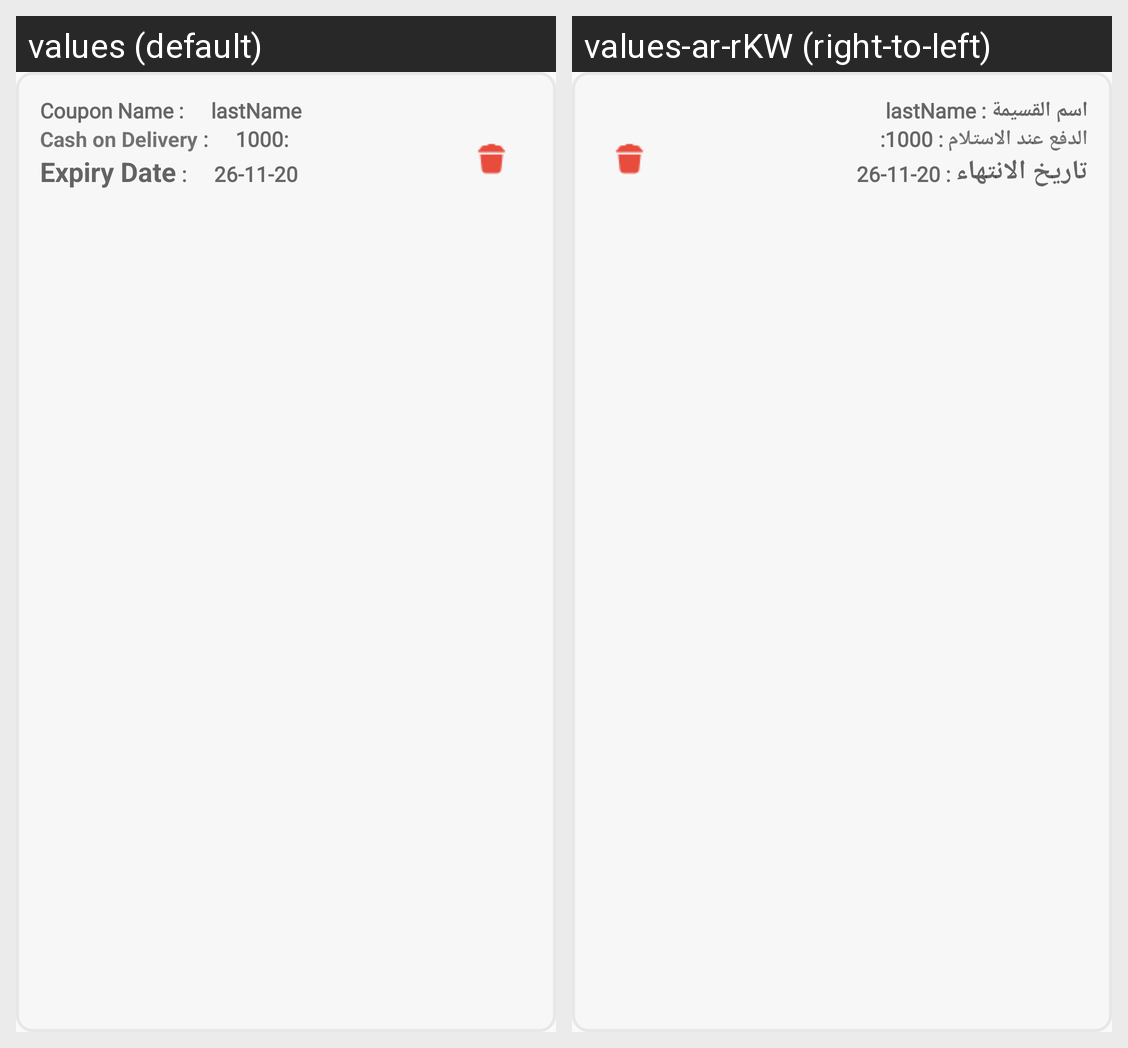

The Android screen above is rendered under two locales of the same app. Produce the string resources it draws, with the default and per-locale values.
Android screen res/layout/coupon_list_item.xml rendered under 2 locales, left to right: values (default), values-ar-rKW (right-to-left). Device: Nexus 5 (rendered at 1080×1920; each locale shown at half size, 540×960, under a caption strip naming it); theme AppTheme.
Strings drawn on this screen, with the default value and each locale's value (text and hints the layout hard-codes, and strings that could not be matched under every locale, appear in the picture but are not listed):

couponname
  values: Coupon Name
  values-ar-rKW: اسم القسيمة

cod
  values: Cash on Delivery
  values-ar-rKW: الدفع عند الاستلام

expiredate
  values: Expiry Date
  values-ar-rKW: تاريخ الانتهاء
